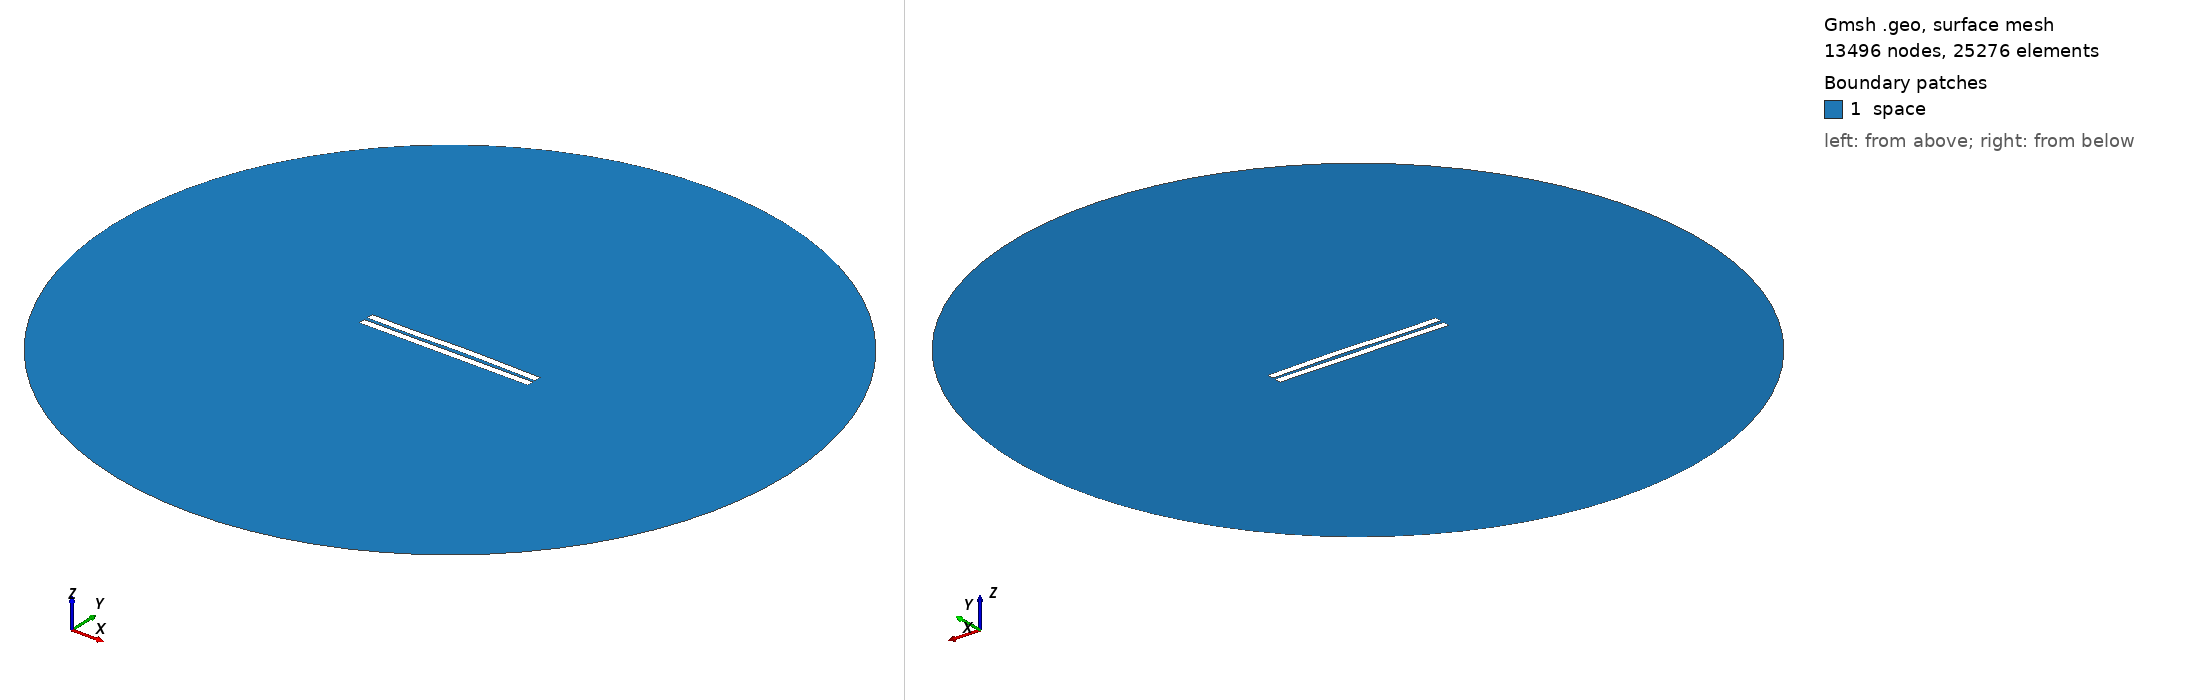

Gmsh geometry script, surface-meshed: 13496 nodes, 25276 surface elements. Boundary patches (legend numbers): 1 space. Left view from above one corner, right view from below the opposite corner. Legend entries are the model's physical surfaces. The drawing asked Gmsh for element sizes between 1% and 20% of the model's largest extent; the script's own settings can give other sizes.

=== 2102.geo (drawn) ===
//---------------------------------------
// Geometry kernel
//---------------------------------------

SetFactory("OpenCASCADE");



//---------------------------------------
// Parameters of the geometry
//---------------------------------------

// Overetch of the upper plate
overetch = 0.0;

// Distance between the plates
distance = 2.25;

// Discretization over the x axis (for the deformation)
nx = 50; 

// Length of the plate
L = 100 - overetch; 

// Number of modes
n = 4; 

// 1st mode coefficient
coeff(1) = -0.075;
beta(1) = 0.596864 * 3.1415926535 / L;

// 2nd mode coefficient
coeff(2) = 0.15;
beta(2) = 1.49418 * 3.1415926535 / L;

// 3rd mode coefficient
coeff(3) = -0.15;
beta(3) = 2.50025 * 3.1415926535 / L;

// 4th mode coefficient
coeff(4) = -0.075;
beta(4) = 3.49999 * 3.1415926535 / L;



//---------------------------------------
// Upper plate (deformed rectangle)
//---------------------------------------

// Coordiantes of the upper plate
xmin = -50;
xmax = 50 - overetch;

// Height of the upper plate
yheight = 4 - 2 * overetch;

// Indexes of the points
UpperID[] = {};
LowerID[] = {};
LeftID[] = {};
RightID[] = {};

// Point index
p = 1;

// Horizontal edges
For i In {1:nx}
    x = xmin + (i-1)*(xmax - xmin)/(nx-1);

    y_bottom = distance / 2 + overetch;
    For j In {1:n}
        C = (Cosh(beta(j)*L) + Cos(beta(j)*L)) / (Sinh(beta(j)*L) + Sin(beta(j)*L));
        y_bottom  = y_bottom + coeff(j) * (Cosh(beta(j)*(x+50)) - Cos(beta(j)*(x+50)) - C * (Sinh(beta(j)*(x+50)) - Sin(beta(j)*(x+50))));
    EndFor

    y_top = y_bottom + yheight;

    Point(p) = {x, y_top, 0, 1.0};
    UpperID[i] = p;
    p = p + 1;

    Point(p) = {x, y_bottom, 0, 1.0};
    LowerID[i] = p;
    p = p + 1;
EndFor

// Create point lists
UpperPts[] = {}; LowerPts[] = {};
For i In {1:nx}
  UpperPts[] += {UpperID[i]};
  LowerPts[] += {LowerID[i]};
EndFor

// Build splines
Spline(1) = {UpperPts[]};
Spline(2) = {LowerPts[]};
Line(3) = {LowerPts[nx-1], UpperPts[nx-1]};
Line(4) = {LowerPts[0], UpperPts[0]};

// Build the plane surface
Curve Loop(1) = {2, 3, -1, -4};
Plane Surface(1) = {1};



//---------------------------------------
// Lower plate (rectangle)
//---------------------------------------

// Vertices
Point(1001) = {-50, -1, 0, 1.0};
Point(1002) = { 50, -1, 0, 1.0};
Point(1003) = { 50,  -5, 0, 1.0};
Point(1004) = {-50,  -5, 0, 1.0};

// Edges
Line(5) = {1001, 1002};
Line(6) = {1002, 1003};
Line(7) = {1003, 1004};
Line(8) = {1004, 1001};

// Plane surface
Line Loop(2) = {5, 6, 7, 8};
Plane Surface(2) = {2}; 



//---------------------------------------
// Outer (fictious) boundary
//---------------------------------------

// Points
Point(1005) = {0, 0, 0};       // Center
Point(1006) = {200, 0, 0};     // Start point
Point(1007) = {0, 200, 0};     // 90 degrees
Point(1008) = {-200, 0, 0};    // 180 degrees
Point(1009) = {0, -200, 0};    // 270 degrees

// Circle arcs (each needs start, center, end)
Circle(9) = {1006, 1005, 1007};
Circle(10) = {1007, 1005, 1008};
Circle(11) = {1008, 1005, 1009};
Circle(12) = {1009, 1005, 1006};

// Plane surface for the entire domain
Curve Loop(3) = {9, 10, 11, 12};
Surface(3) = {3};

// Subtract the plates from the whole domain to obtain the actual domain where we want to solve the equations
BooleanDifference{ Surface{3}; Delete; }{ Surface{1}; Surface{2}; Delete; }




//---------------------------------------
// Transfinite Lines/Curves
//---------------------------------------

// Set the number of points on the boundaries
r = 7;

// Plates
Transfinite Curve {1, 2} = 50*r Using Progression 1;
Transfinite Curve {3, 4} = 2*r Using Progression 1;
Transfinite Line {5, 7} = 50*r Using Progression 1;
Transfinite Line {6, 8} = 2*r Using Progression 1;

// Outer boundary
Transfinite Line {9, 10, 11, 12} = 20 Using Progression 1;



//---------------------------------------
// Physical groups
//---------------------------------------                

// Physical curves (boundaries)
Physical Line("force_segment", 10) = {2};
Physical Line("upper_plate", 11) = {1, 3, 4};
Physical Line("lower_plate", 12) = {5, 6, 7, 8};
Physical Line("boundary", 20) = {9, 10, 11, 12};

// Physical Surfaces
Physical Surface("space", 30) = {3};



//---------------------------------------
// 6. Generate the Mesh
//---------------------------------------

// 2D mesh generation
Mesh 2;
